Dataset: todo-bichig-dataset (GitHub, seaone/todo-bichig-dataset). Classes: a init, a med, b init, c init, ch init, d init, e init, i init, l init, m init, n init, n med, ng med, o init, q init, r init, s init, t init, u fin, u init, v init, x init, y init, z init, ö init, ü fin, ü init, š init.

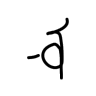
Label: u init

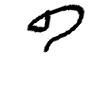
Label: b init

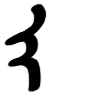
Label: a init

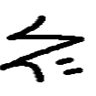
Label: š init

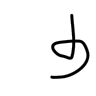
Label: ü fin

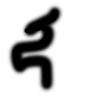
Label: i init
